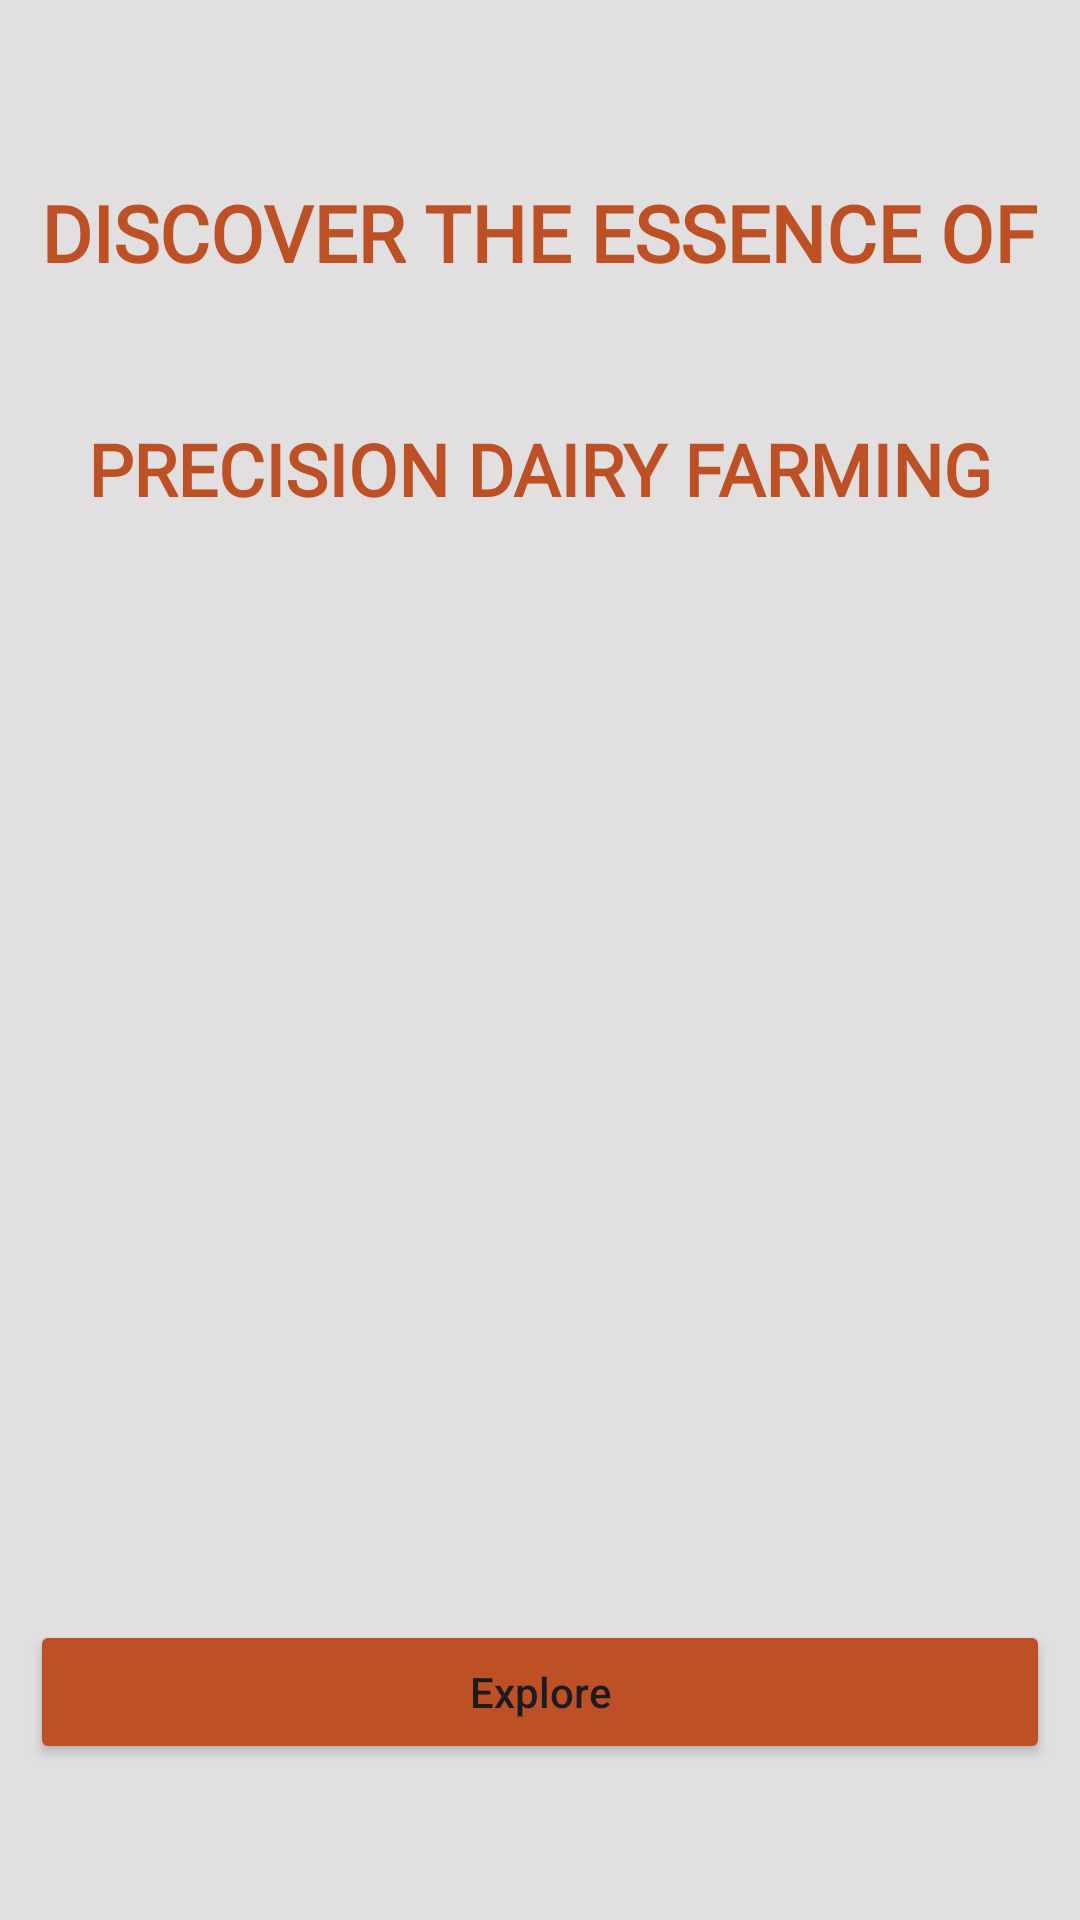

The Android layout XML behind this screen, and the referenced resources:
<!-- AndroidManifest.xml: application theme Theme.DairyProject -->
<!-- res/layout/activity_home_toc_recs.xml -->
<?xml version="1.0" encoding="utf-8"?>
<RelativeLayout xmlns:android="http://schemas.android.com/apk/res/android"
    xmlns:app="http://schemas.android.com/apk/res-auto"
    xmlns:tools="http://schemas.android.com/tools"
    android:layout_width="match_parent"
    android:layout_height="match_parent"
    tools:context=".Activities.ControlActivity"
    android:paddingTop="30dp"
    android:padding="10dp"
    android:background="@color/dwhite"
    tools:ignore="NamespaceTypo">

    <TextView
        android:id="@+id/title_view"
        android:layout_width="wrap_content"
        android:layout_height="wrap_content"
        android:layout_centerHorizontal="true"
        android:text="precision dairy farming"
        android:textColor="@color/Dorminant_1"
        android:textAllCaps="true"
        android:fontFamily="@font/montserrat"
        android:textStyle="bold"
        android:layout_marginTop="130dp"
        android:textSize="24sp"
        />
    <TextView
        android:id="@+id/title_view2"
        android:layout_width="wrap_content"
        android:layout_height="wrap_content"
        android:layout_centerHorizontal="true"
        android:text="Discover the essence of"
        android:textColor="@color/Dorminant_1"
        android:textAllCaps="true"
        android:fontFamily="@font/montserrat"
        android:textStyle="bold"
        android:layout_marginTop="50dp"
        android:textSize="26sp"

        />

    <ImageView
        android:layout_width="match_parent"
        android:layout_height="550sp"
        android:paddingTop="90dp"
        android:layout_marginBottom="190dp"
        android:layout_below="@+id/title_view"
        android:src="@drawable/navhometocrecs"
        tools:ignore="MissingConstraints"

        />

    <Button
        android:layout_width="match_parent"
        android:layout_height="wrap_content"
        android:text="Explore"
        android:layout_marginTop="530sp"
        android:id="@+id/navHomeTocRec_button"
        android:textAllCaps="false"
        android:shadowColor="@color/dblue"
        android:backgroundTint="@color/Dorminant_1"
        />

</RelativeLayout>
<!-- resources referenced by this layout -->
<resources>
  <color name="Dorminant_1">#BE5025</color>
  <color name="dblue">#3E64ED</color>
  <color name="dwhite">#E1DFDF</color>
  <style name="Theme.DairyProject" parent="Base.Theme.DairyProject" />
  <style name="Base.Theme.DairyProject" parent="Theme.Material3.DayNight.NoActionBar">
          
           <item name="colorPrimary">@color/dblue</item>
      </style>
</resources>
